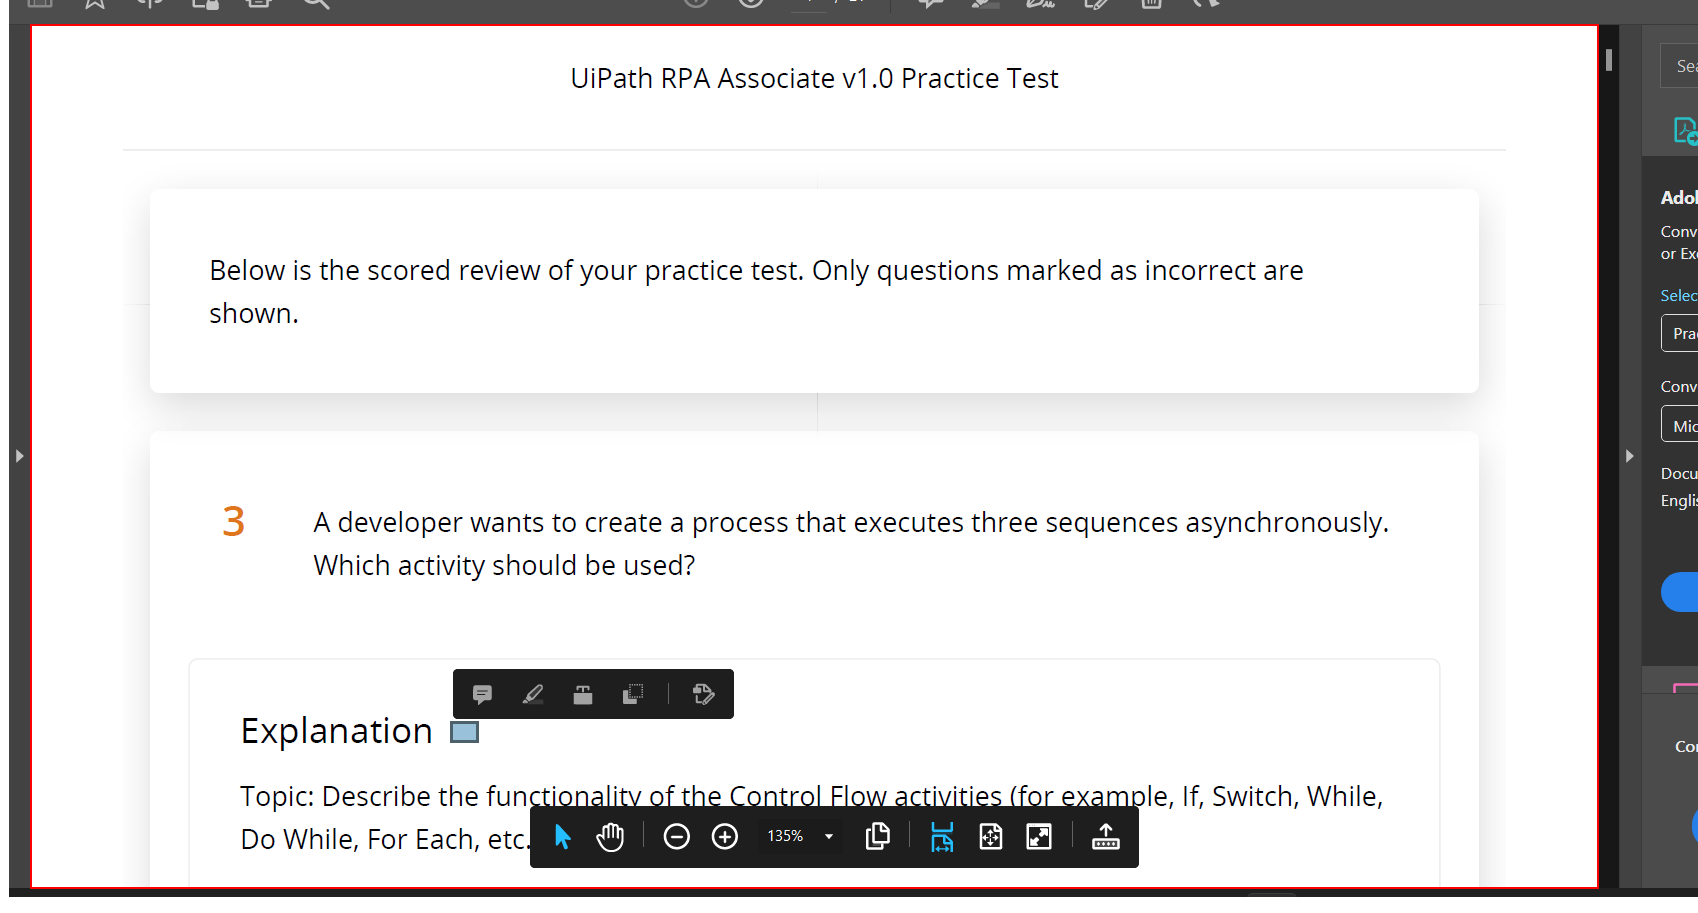
Workflow: Demo_PDF

Step 1: get-text from the element in window 'Practice Test Review - UiPath_part1.pdf - Adobe Acrobat Reader (*' (acrobat.exe)
